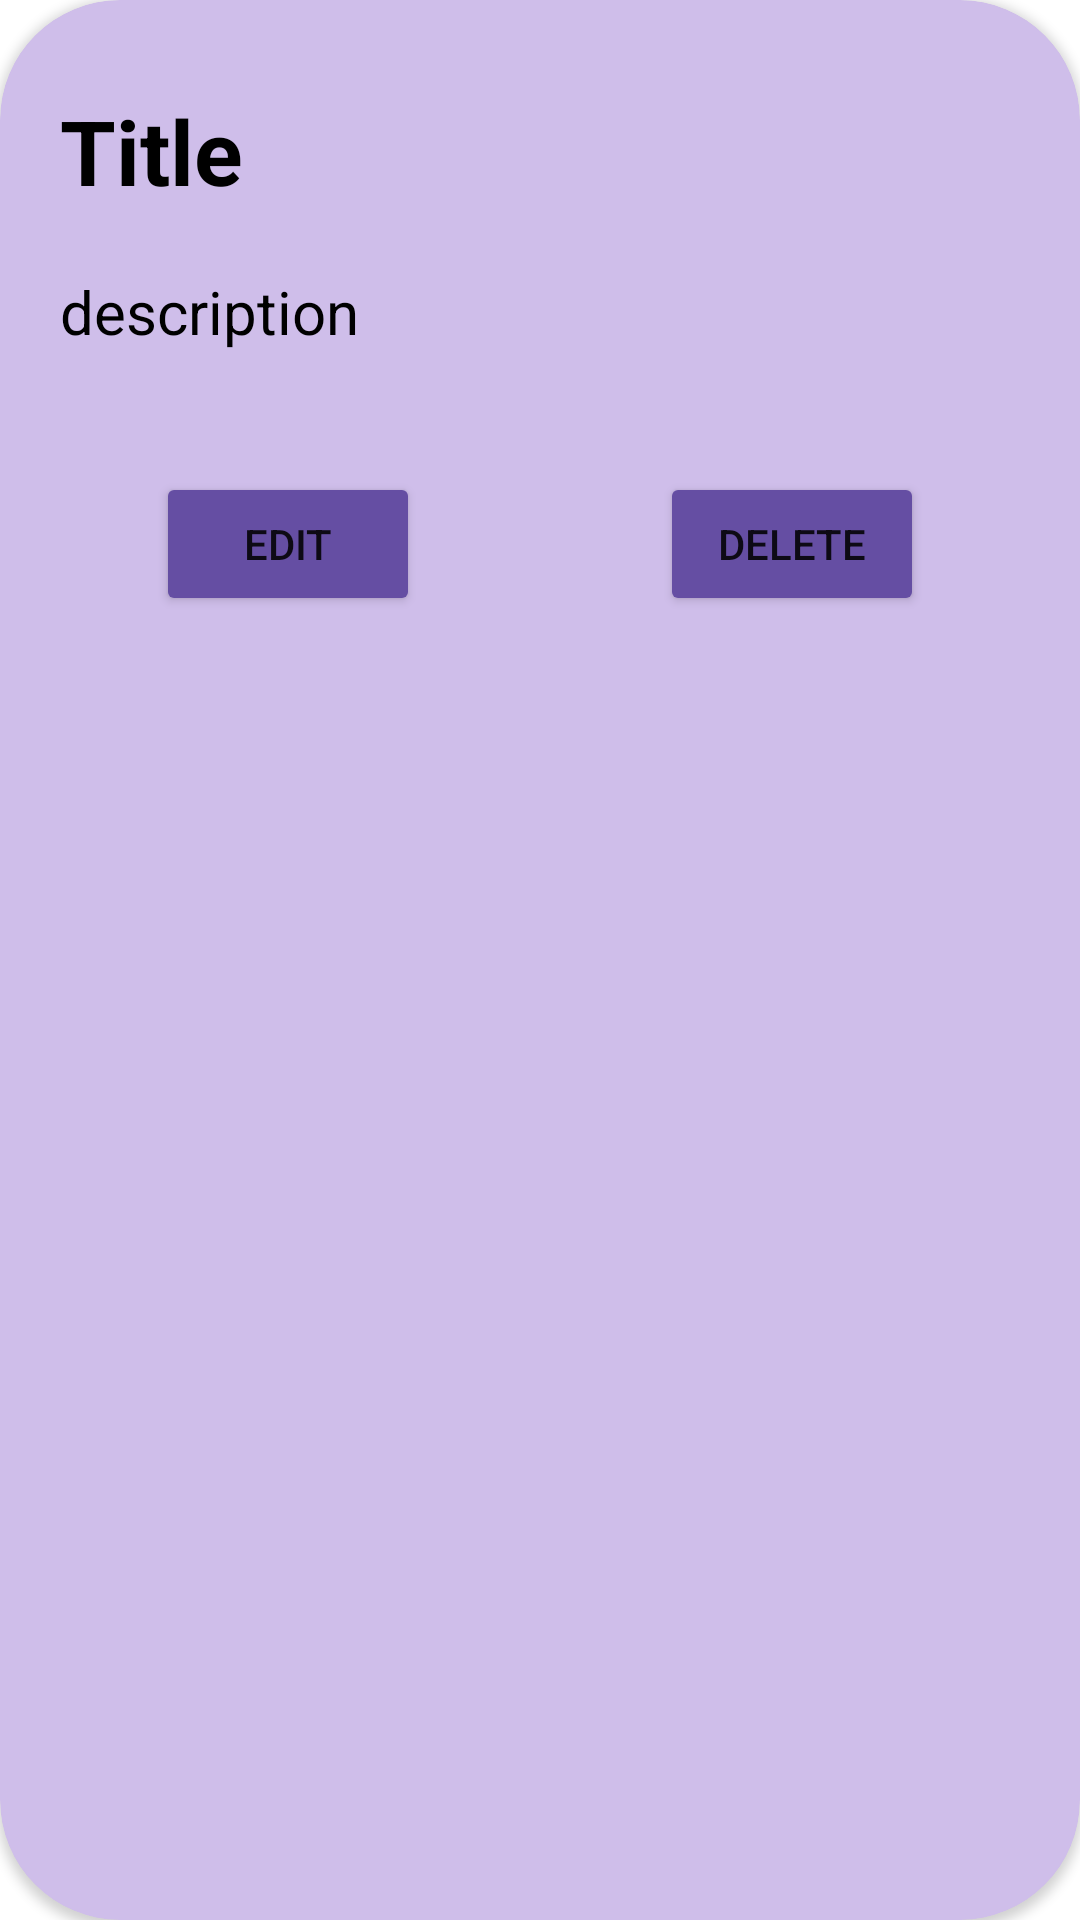

Android layout source for this screen:
<!-- AndroidManifest.xml: application theme Theme.ORMnew -->
<!-- res/layout/items.xml -->
<?xml version="1.0" encoding="utf-8"?>
<androidx.cardview.widget.CardView
    xmlns:android="http://schemas.android.com/apk/res/android"
    xmlns:app="http://schemas.android.com/apk/res-auto"
    android:id="@+id/card_view"
    android:layout_width="match_parent"
    android:layout_height="wrap_content"
    android:layout_marginTop="20dp"
    android:layout_marginBottom="8dp"
    android:backgroundTint="#cfbeea"
    android:elevation="10dp"
    app:cardCornerRadius="40dp">

    <LinearLayout
        android:layout_width="match_parent"
        android:layout_height="wrap_content"
        android:layout_marginTop="10dp"
        android:orientation="vertical">

        <TextView
            android:id="@+id/cardTitle"
            android:layout_width="match_parent"
            android:layout_height="wrap_content"
            android:layout_marginTop="20dp"
            android:paddingStart="20dp"
            android:text="Title"
            android:textStyle="bold"
            android:textColor="@color/black"
            android:textSize="30dp" />

        <TextView
            android:id="@+id/cardDis"
            android:layout_width="match_parent"
            android:layout_height="wrap_content"
            android:layout_marginTop="20dp"
            android:paddingStart="20dp"
            android:text="description"
            android:textColor="@color/black"
            android:textSize="20dp" />


        <LinearLayout
            android:id="@+id/buttons"
            android:layout_width="match_parent"
            android:layout_height="wrap_content"
            android:gravity="center"
            android:layout_marginBottom="12dp"
            android:layout_marginTop="40dp"
            android:orientation="horizontal">

            <Button
                android:id="@+id/edit"
                android:layout_width="wrap_content"
                android:layout_height="wrap_content"
                android:backgroundTint="#654ea3"
                android:text="edit" />

            <Button
                android:id="@+id/delete"
                android:layout_width="wrap_content"
                android:layout_height="wrap_content"
                android:layout_marginStart="80dp"
                android:backgroundTint="#654ea3"
                android:text="delete" />


        </LinearLayout>
    </LinearLayout>
</androidx.cardview.widget.CardView>
<!-- resources referenced by this layout -->
<resources>
  <style name="Theme.ORMnew" parent="Theme.MaterialComponents.DayNight.DarkActionBar">
          
          <item name="colorPrimary">@color/purple_500</item>
          <item name="colorPrimaryVariant">@color/purple_700</item>
          <item name="colorOnPrimary">@color/white</item>
          
          <item name="colorSecondary">@color/teal_200</item>
          <item name="colorSecondaryVariant">@color/teal_700</item>
          <item name="colorOnSecondary">@color/black</item>
          
          <item name="android:statusBarColor" tools:targetApi="l">?attr/colorPrimaryVariant</item>
          
      </style>
  <!-- not gathered from this repository: default colours our renderer supplied (Android Studio template values) -->
  <color name="purple_500">#FF6200EE</color>
  <color name="purple_700">#FF3700B3</color>
  <color name="teal_200">#FF03DAC5</color>
  <color name="teal_700">#FF018786</color>
  <color name="black">#FF000000</color>
  <color name="white">#FFFFFFFF</color>
</resources>
